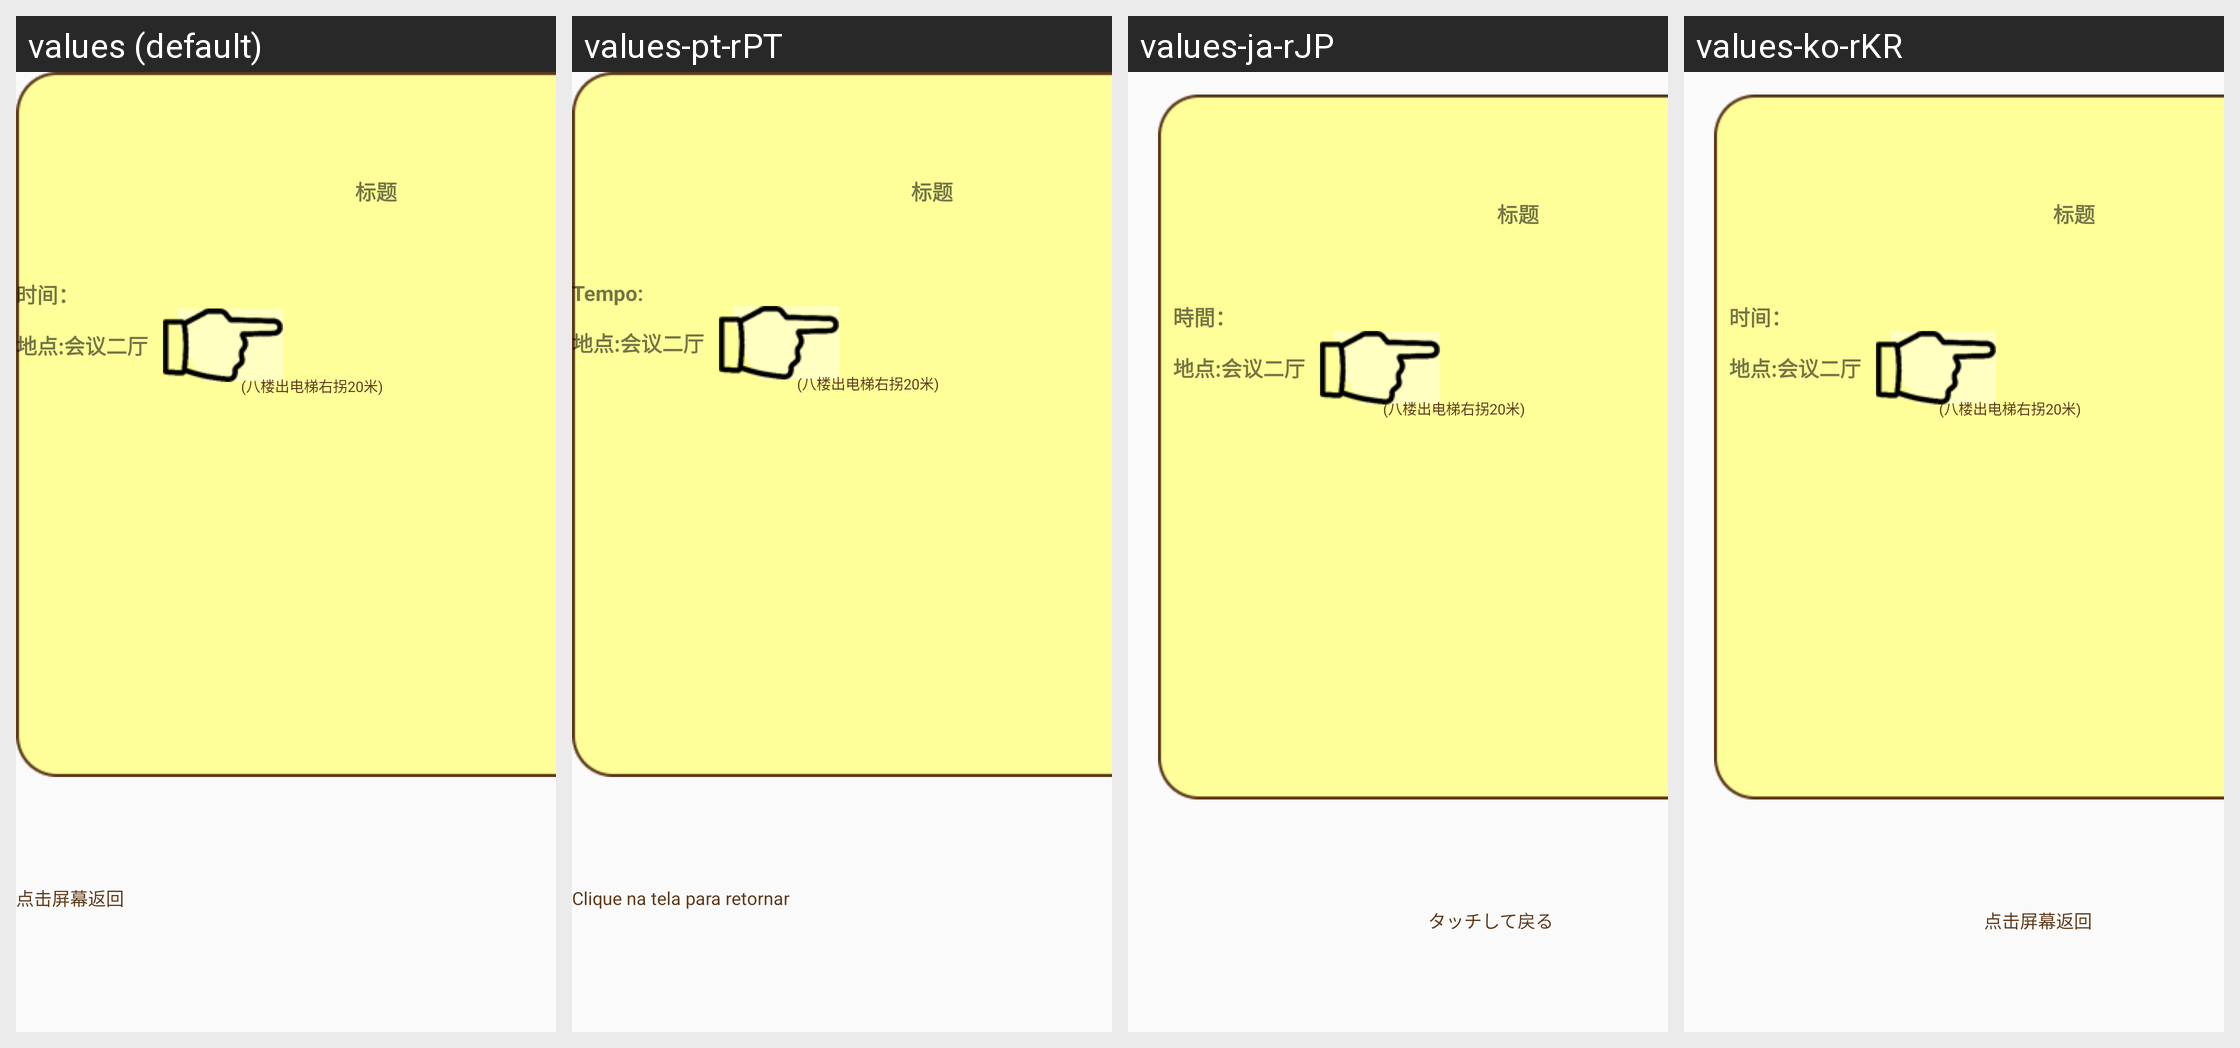

The Android screen above is rendered under several locales of the same app. Produce the string resources it draws, with the default and per-locale values.
Android screen res/layout/hotel_activities_details.xml rendered under 4 locales, left to right: values (default), values-pt-rPT, values-ja-rJP, values-ko-rKR. Device: Nexus 5 (rendered at 1080×1920; each locale shown at half size, 540×960, under a caption strip naming it); theme AppTheme.
Other locales in the repository, not shown: values-en, values-es-rES, values-fr-rFR, values-in-rID, values-ru-rRU.
Strings drawn on this screen, with the default value and each locale's value (text and hints the layout hard-codes, and strings that could not be matched under every locale, appear in the picture but are not listed):

time
  values: 时间：
  values-pt-rPT: Tempo:
  values-ja-rJP: 時間：
  values-ko-rKR: 时间：

click_back
  values: 点击屏幕返回
  values-pt-rPT: Clique na tela para retornar
  values-ja-rJP: タッチして戻る
  values-ko-rKR: 点击屏幕返回
